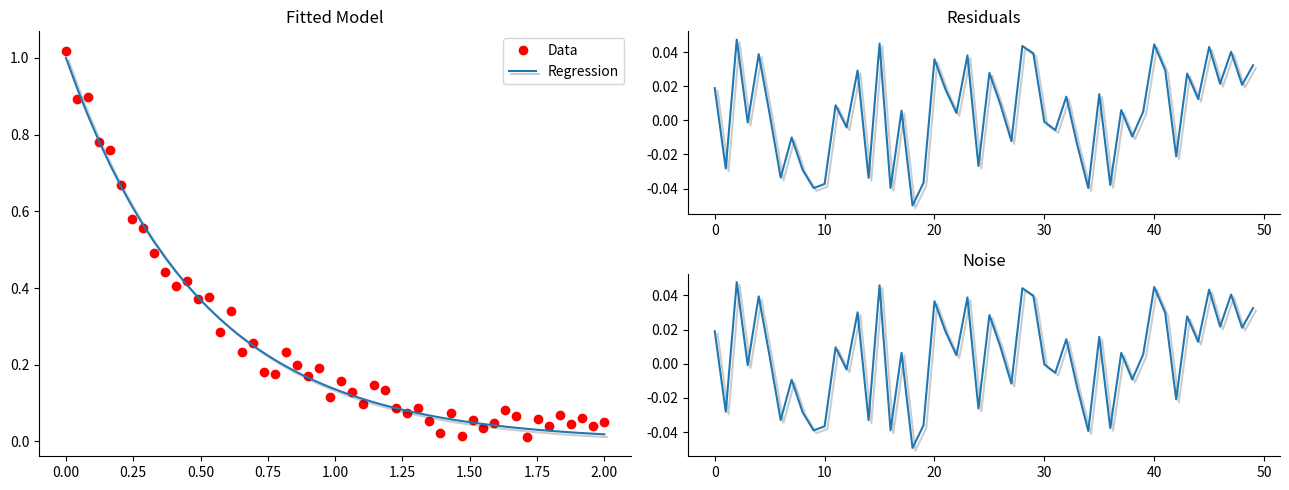
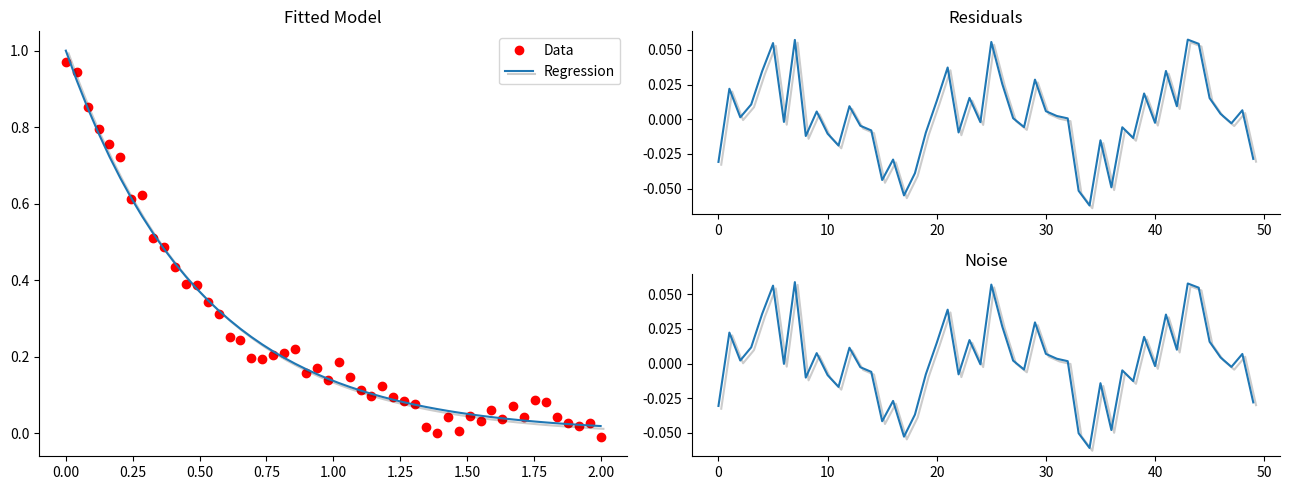
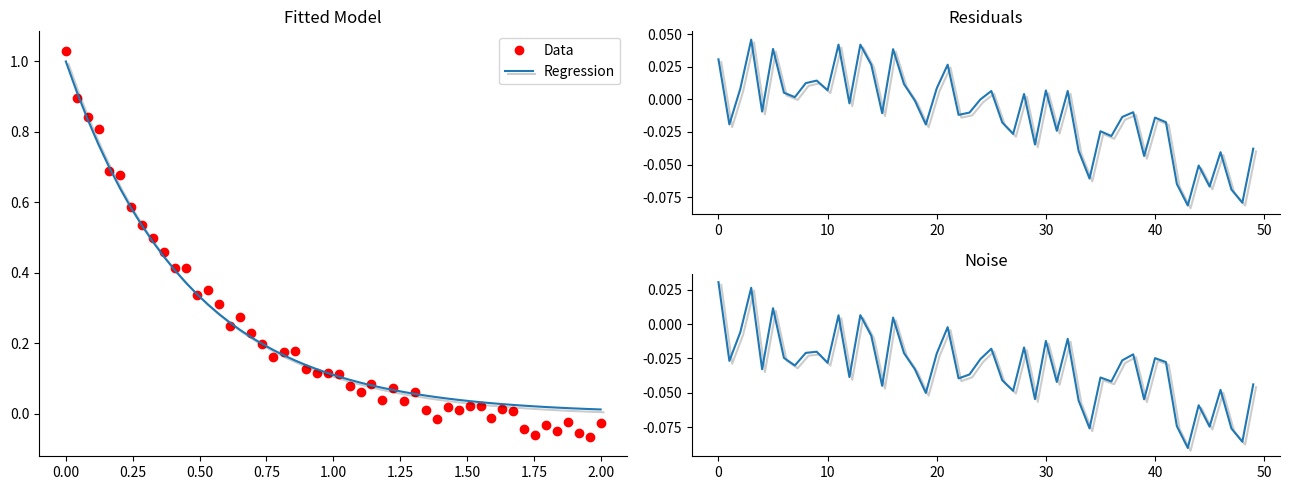

These figures' Python source, in order:
# -*- coding: utf-8 -*-

###############################################################################
#                          Libraries to use
###############################################################################

import numpy as np
import matplotlib.pyplot as plt
import matplotlib.patheffects as path_effects

from scipy.integrate import odeint
from scipy.optimize import curve_fit
from matplotlib.gridspec import GridSpec


###############################################################################
#                    General plot functions
###############################################################################

# Elimates the left and top lines and ticks in a matplotlib plot
def PlotStyle(Axes, Title):
    Axes.spines['top'].set_visible(False)
    Axes.spines['right'].set_visible(False)
    Axes.spines['bottom'].set_visible(True)
    Axes.spines['left'].set_visible(True)
    Axes.set_title(Title)

###############################################################################
#                          ODE fitting functions
###############################################################################

kc=2 #Radioactive decay constant
C0=1 #Initial condition of the model

# General function to solve the ODE model
def GeneralSolver(t, k, C0):
    localK = k
    localC0 = C0

    def ode_model(C, t):
        return -localK * C

    sol = odeint(ode_model, localC0, t)

    return sol[:, 0]


# Solves the ODE model using the initial condition provided above
def solve_ode(t, k):
    return GeneralSolver(t, k, C0)


# Element wise sum of two iterables of the same size, name makes reference to the output rather than the process
def make_noisy_data(data, noise):
    return [val + cal for val, cal in zip(data, noise)]

###############################################################################
#                   Data generation for residuals analysis
###############################################################################

# ODE solution
t_data = np.linspace(0, 2)
sol = solve_ode(t_data, kc)

# Generating noise data with mixed signals
white_noise = [np.random.uniform(low=-1, high=1) / 20 for val in sol]
periodic_noise = [np.random.uniform(low=-1, high=1) / 30 + np.sin(val / np.pi) / 30 for val in range(len(t_data))]
linear_noise = [np.random.uniform(low=-1, high=1) / 30 - 0.04 * (val / 30) for val in range(len(t_data))]

###############################################################################
#                            Residuals analysis
###############################################################################

white_signal = make_noisy_data(sol, white_noise)
periodic_signal = make_noisy_data(sol, periodic_noise)
linear_signal = make_noisy_data(sol, linear_noise)

param_white = curve_fit(solve_ode, t_data, white_signal)
param_periodic = curve_fit(solve_ode, t_data, periodic_signal)
param_linear = curve_fit(solve_ode, t_data, linear_signal)

white_solutions = solve_ode(t_data, param_white[0][0])
periodic_solutions = solve_ode(t_data, param_periodic[0][0])
linear_solutions = solve_ode(t_data, param_linear[0][0])

residualsWhite = [val - cal for val, cal in zip(white_signal, white_solutions)]
residualsPeriodic = [val - cal for val, cal in zip(periodic_signal, periodic_solutions)]
residualsLinear = [val - cal for val, cal in zip(linear_signal, linear_solutions)]


###############################################################################
#                    Residual analysis visualization
###############################################################################

def plot_residuals(figure, time, signal, fit_solution, residuals, noise):
    cFig = figure
    gridSp = GridSpec(2, 2)

    ax1 = cFig.add_subplot(gridSp[:, 0])
    ax2 = cFig.add_subplot(gridSp[0, 1])
    ax3 = cFig.add_subplot(gridSp[1, 1])

    ax1.plot(time, signal, 'ro', label='Data')
    ax1.plot(time, fit_solution, label='Regression', path_effects=[path_effects.SimpleLineShadow(alpha=0.2, rho=0.2),
                                                                  path_effects.Normal()])
    ax1.legend(loc=0)
    PlotStyle(ax1, 'Fitted Model')

    ax2.plot(residuals, path_effects=[path_effects.SimpleLineShadow(alpha=0.2, rho=0.2),
                                      path_effects.Normal()])
    PlotStyle(ax2, 'Residuals')

    ax3.plot(noise, path_effects=[path_effects.SimpleLineShadow(alpha=0.2, rho=0.2),
                                  path_effects.Normal()])
    PlotStyle(ax3, 'Noise')

    plt.tight_layout()


fig2 = plt.figure(5, figsize=(13, 5))

plot_residuals(fig2, t_data, white_signal, white_solutions, residualsWhite, white_noise)

fig3 = plt.figure(6, figsize=(13, 5))

plot_residuals(fig3, t_data, periodic_signal, periodic_solutions, residualsPeriodic, periodic_noise)

fig4 = plt.figure(7, figsize=(13, 5))

plot_residuals(fig4, t_data, linear_signal, linear_solutions, residualsLinear, linear_noise)